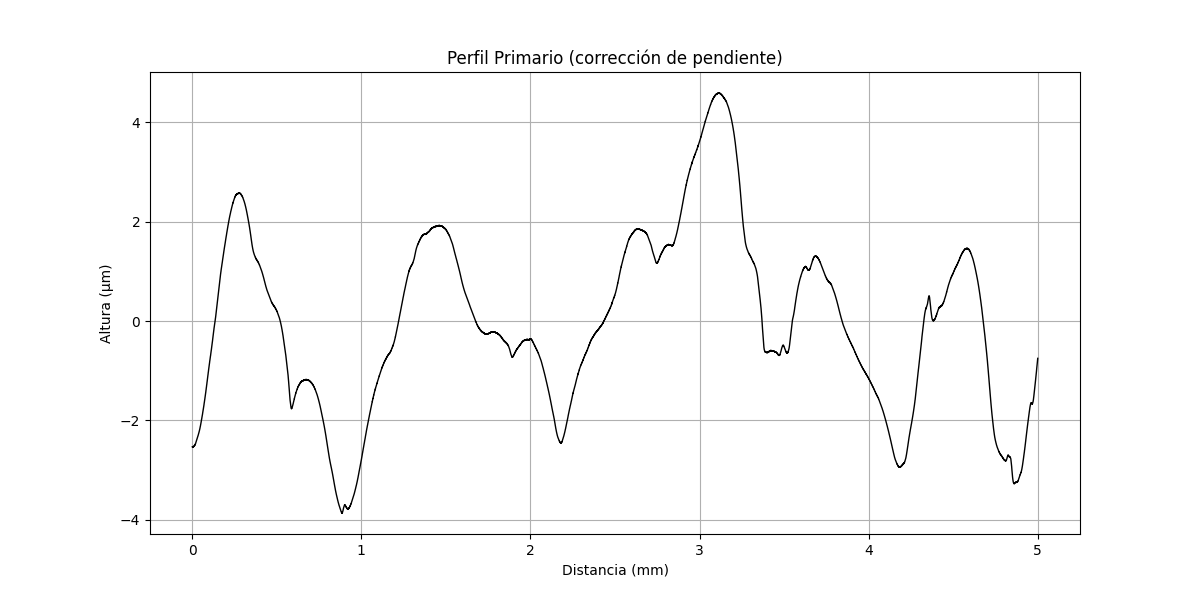

The file beside this chart, header and first rows:
x (mm), altura (µm)
0.000000000, -2.531
0.0002035, -2.532
0.0004069, -2.53
0.0006104, -2.532
0.0008138, -2.53
0.001017, -2.532
0.001221, -2.53
0.001424, -2.531
0.001628, -2.533
0.001831, -2.531
0.002034, -2.533
0.002238, -2.531
0.002441, -2.533
0.002645, -2.531
0.002848, -2.532
0.003052, -2.53
0.003255, -2.532
0.003459, -2.534
0.003662, -2.532
0.003866, -2.534
0.004069, -2.531
0.004273, -2.533
0.004476, -2.531
0.004679, -2.533
0.004883, -2.531
0.005086, -2.533
0.00529, -2.531
0.005493, -2.532
0.005697, -2.53
0.0059, -2.528
0.006104, -2.53
0.006307, -2.532
0.00651, -2.53
0.006714, -2.528
0.006917, -2.529
0.007121, -2.527
0.007324, -2.529
0.007528, -2.527
0.007731, -2.525
0.007935, -2.527
0.008138, -2.524
0.008341, -2.526
0.008545, -2.524
0.008748, -2.526
0.008952, -2.524
0.009155, -2.522
0.009359, -2.524
0.009562, -2.521
0.009766, -2.519
0.009969, -2.521
0.01017, -2.519
0.01038, -2.521
0.01058, -2.519
0.01078, -2.516
0.01099, -2.518
0.01119, -2.516
0.01139, -2.514
0.0116, -2.516
0.0118, -2.514
0.012, -2.512
... 24,517 more rows
